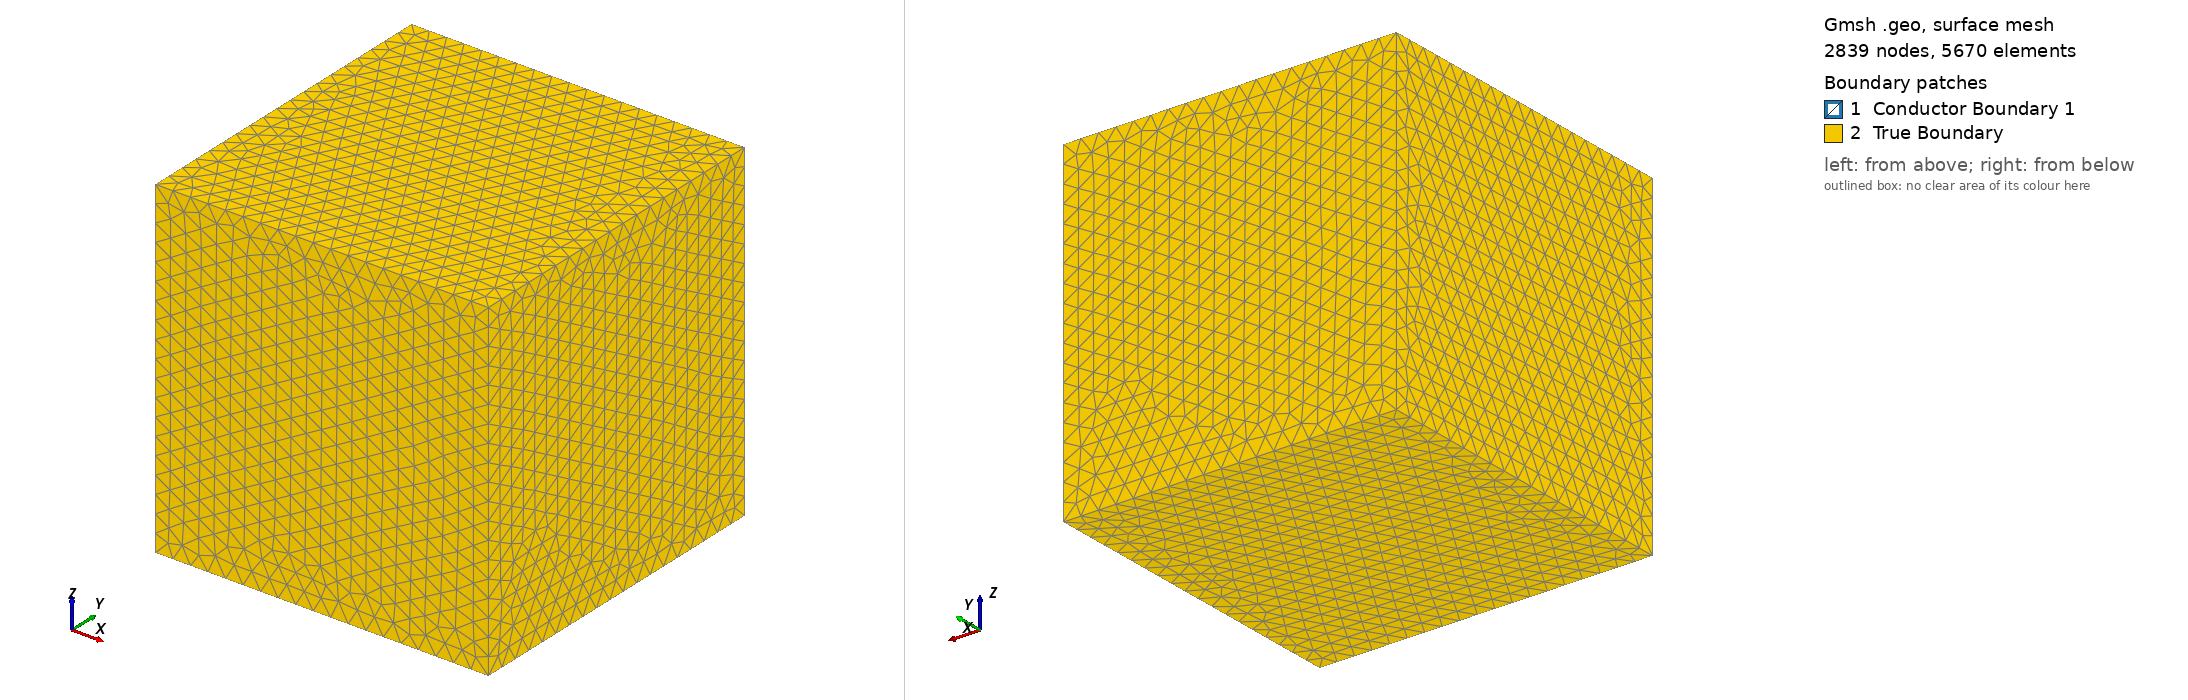

Gmsh geometry script, surface-meshed: 2839 nodes, 5670 surface elements. Boundary patches (legend numbers): 1 Conductor Boundary 1, 2 True Boundary. Left view from above one corner, right view from below the opposite corner. Legend entries are the model's physical surfaces. The drawing asked Gmsh for element sizes between 1% and 20% of the model's largest extent; the script's own settings can give other sizes.

=== test_cc_3.geo (drawn) ===
// Cube-in-Cube Geometry for Electromagnetic Simulation
// Interior: Conductor region
// Exterior: Surrounding space (air/vacuum)

// ============================================================
// Parameters
// ============================================================
// Inner cube (conductor)
inner_size = 1.0;
inner_x = 0.0;
inner_y = 0.0;
inner_z = 0.0;

// Outer cube (space)
outer_size = 3.0;
outer_x = 0.0;
outer_y = 0.0;
outer_z = 0.0;

// Mesh size
lc_inner = 0.1768;   // Finer mesh on conductor
lc_outer = 0.1768;   // Coarser mesh in space

// ============================================================
// Inner Cube (Conductor)
// ============================================================
// Half-sizes for convenience
hi = inner_size / 2;

// Inner cube vertices
Point(1) = {inner_x - hi, inner_y - hi, inner_z - hi, lc_inner};
Point(2) = {inner_x + hi, inner_y - hi, inner_z - hi, lc_inner};
Point(3) = {inner_x + hi, inner_y + hi, inner_z - hi, lc_inner};
Point(4) = {inner_x - hi, inner_y + hi, inner_z - hi, lc_inner};
Point(5) = {inner_x - hi, inner_y - hi, inner_z + hi, lc_inner};
Point(6) = {inner_x + hi, inner_y - hi, inner_z + hi, lc_inner};
Point(7) = {inner_x + hi, inner_y + hi, inner_z + hi, lc_inner};
Point(8) = {inner_x - hi, inner_y + hi, inner_z + hi, lc_inner};

// Inner cube edges - bottom face
Line(1) = {1, 2};
Line(2) = {2, 3};
Line(3) = {3, 4};
Line(4) = {4, 1};

// Inner cube edges - top face
Line(5) = {5, 6};
Line(6) = {6, 7};
Line(7) = {7, 8};
Line(8) = {8, 5};

// Inner cube edges - vertical
Line(9)  = {1, 5};
Line(10) = {2, 6};
Line(11) = {3, 7};
Line(12) = {4, 8};

// Inner cube faces
Curve Loop(1) = {1, 2, 3, 4};       // Bottom (-z)
Plane Surface(1) = {1};

Curve Loop(2) = {5, 6, 7, 8};       // Top (+z)
Plane Surface(2) = {2};

Curve Loop(3) = {1, 10, -5, -9};    // Front (-y)
Plane Surface(3) = {3};

Curve Loop(4) = {3, 12, -7, -11};   // Back (+y)
Plane Surface(4) = {4};

Curve Loop(5) = {2, 11, -6, -10};   // Right (+x)
Plane Surface(5) = {5};

Curve Loop(6) = {4, 9, -8, -12};    // Left (-x)
Plane Surface(6) = {6};

// Inner cube surface loop and volume
Surface Loop(1) = {1, 2, 3, 4, 5, 6};
Volume(1) = {1};

// ============================================================
// Outer Cube (Space boundary)
// ============================================================
ho = outer_size / 2;

// Outer cube vertices
Point(9 ) = {outer_x - ho, outer_y - ho, outer_z - ho, lc_outer};
Point(10) = {outer_x + ho, outer_y - ho, outer_z - ho, lc_outer};
Point(11) = {outer_x + ho, outer_y + ho, outer_z - ho, lc_outer};
Point(12) = {outer_x - ho, outer_y + ho, outer_z - ho, lc_outer};
Point(13) = {outer_x - ho, outer_y - ho, outer_z + ho, lc_outer};
Point(14) = {outer_x + ho, outer_y - ho, outer_z + ho, lc_outer};
Point(15) = {outer_x + ho, outer_y + ho, outer_z + ho, lc_outer};
Point(16) = {outer_x - ho, outer_y + ho, outer_z + ho, lc_outer};

// Outer cube edges - bottom face
Line(13) = {9 , 10};
Line(14) = {10, 11};
Line(15) = {11, 12};
Line(16) = {12,  9};

// Outer cube edges - top face
Line(17) = {13, 14};
Line(18) = {14, 15};
Line(19) = {15, 16};
Line(20) = {16, 13};

// Outer cube edges - vertical
Line(21) = {9 , 13};
Line(22) = {10, 14};
Line(23) = {11, 15};
Line(24) = {12, 16};

// Outer cube faces
Curve Loop(7) = {13, 14, 15, 16};    // Bottom (-z)
Plane Surface(7) = {7};

Curve Loop(8) = {17, 18, 19, 20};    // Top (+z)
Plane Surface(8) = {8};

Curve Loop(9) = {13, 22, -17, -21};  // Front (-y)
Plane Surface(9) = {9};

Curve Loop(10) = {15, 24, -19, -23};  // Back (+y)
Plane Surface(10) = {10};

Curve Loop(11) = {14, 23, -18, -22};  // Right (+x)
Plane Surface(11) = {11};

Curve Loop(12) = {16, 21, -20, -24};  // Left (-x)
Plane Surface(12) = {12};

// ============================================================
// Exterior Volume (Space between inner and outer cubes)
// ============================================================
// Surface loop for outer boundary
Surface Loop(2) = {7, 8, 9, 10, 11, 12};

// Exterior volume: outer shell minus inner cube (hole)
Volume(2) = {2, 1};  // {outer surface loop, inner surface loop as hole}

// ============================================================
// Physical Groups (for FEM solver)
// ============================================================
// Interior region - conductor
Physical Volume("Conductor 1", 1) = {1};

// Exterior region - surrounding space
Physical Volume("Insulating region", 2) = {2};

// Interface surface between conductor and space
Physical Surface("Conductor Boundary 1", 10) = {1, 2, 3, 4, 5, 6};

// Outer boundary (for boundary conditions)
Physical Surface("True Boundary", 20) = {7, 8, 9, 10, 11, 12};


// ============================================================
// Mesh refinement near all 24 edges
// ============================================================

// Distance from Dirichlet surfaces (outer faces here; add {1:6} if inner is also Dirichlet)
Field[1] = Distance;
Field[1].SurfacesList = {7, 8, 9, 10, 11, 12};
Field[1].Sampling = 20;

Field[2] = Threshold;
Field[2].InField = 1;
Field[2].SizeMin = 0.15;   // near boundary
Field[2].SizeMax = 0.4;    // bulk (= lc_outer)
Field[2].DistMin = 0.0;
Field[2].DistMax = 0.5;    // half the gap

Background Field = 2;

Mesh.Algorithm3D   = 10;   // HXT: more isotropic tets, far less prone to boundary-flat tets
Mesh.Optimize      = 1;
Mesh.OptimizeNetgen = 1;   // this step specifically kills sliver tets sitting on surfaces

Mesh.MshFileVersion = 2.2;
//+
Show "*";
